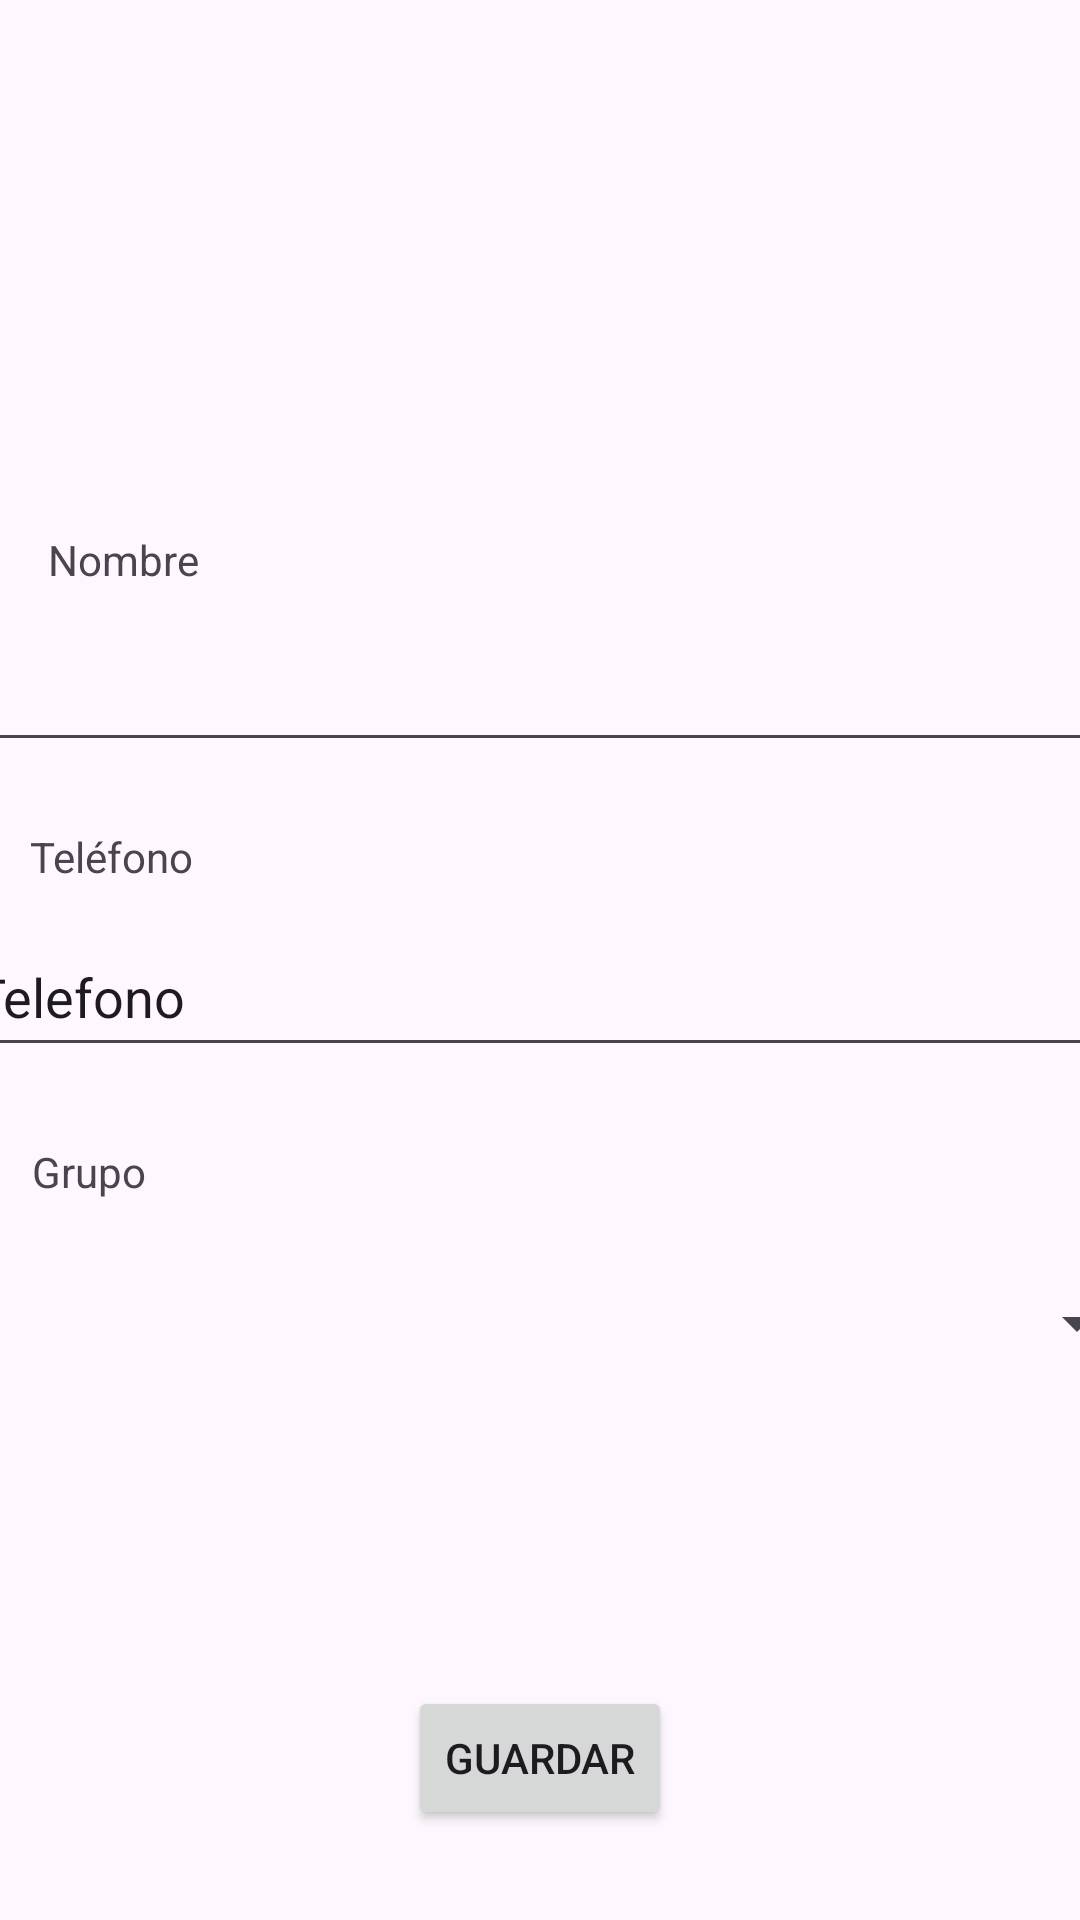

The Android layout XML behind this screen, and the referenced resources:
<!-- AndroidManifest.xml: application theme Theme.BaseDatosUmaee -->
<!-- res/layout/activity2_main.xml -->
<?xml version="1.0" encoding="utf-8"?>
<androidx.constraintlayout.widget.ConstraintLayout xmlns:android="http://schemas.android.com/apk/res/android"
    xmlns:app="http://schemas.android.com/apk/res-auto"
    xmlns:tools="http://schemas.android.com/tools"
    android:layout_width="match_parent"
    android:layout_height="match_parent">

    <ImageView
        android:id="@+id/imageView"
        android:layout_width="348dp"
        android:layout_height="151dp"
        app:layout_constraintBottom_toTopOf="@+id/guideline4"
        app:layout_constraintEnd_toEndOf="parent"
        app:layout_constraintStart_toStartOf="parent"
        app:layout_constraintTop_toTopOf="parent"
        tools:srcCompat="@tools:sample/avatars" />

    <androidx.constraintlayout.widget.Guideline
        android:id="@+id/guideline4"
        android:layout_width="wrap_content"
        android:layout_height="wrap_content"
        android:orientation="horizontal"
        app:layout_constraintGuide_begin="170dp" />

    <androidx.constraintlayout.widget.Guideline
        android:id="@+id/guideline5"
        android:layout_width="wrap_content"
        android:layout_height="wrap_content"
        android:orientation="horizontal"
        app:layout_constraintGuide_begin="365dp" />

    <androidx.constraintlayout.widget.Guideline
        android:id="@+id/guideline6"
        android:layout_width="wrap_content"
        android:layout_height="wrap_content"
        android:orientation="horizontal"
        app:layout_constraintGuide_begin="532dp" />

    <Button
        android:id="@+id/btnactualizar"
        android:layout_width="wrap_content"
        android:layout_height="wrap_content"
        android:text="Guardar"
        app:layout_constraintBottom_toBottomOf="parent"
        app:layout_constraintEnd_toEndOf="parent"
        app:layout_constraintStart_toStartOf="parent"
        app:layout_constraintTop_toTopOf="@+id/guideline6" />

    <Spinner
        android:id="@+id/cmbcategorias"
        android:layout_width="405dp"
        android:layout_height="58dp"
        app:layout_constraintBottom_toTopOf="@+id/guideline6"
        app:layout_constraintEnd_toEndOf="parent"
        app:layout_constraintStart_toStartOf="parent"
        app:layout_constraintTop_toTopOf="@+id/guideline5"
        app:layout_constraintVertical_bias="0.431" />

    <EditText
        android:id="@+id/txtNAlumno"
        android:layout_width="388dp"
        android:layout_height="49dp"
        android:ems="10"
        android:inputType="text"
        app:layout_constraintBottom_toTopOf="@+id/guideline7"
        app:layout_constraintEnd_toEndOf="parent"
        app:layout_constraintStart_toStartOf="parent"
        app:layout_constraintTop_toTopOf="@+id/guideline4"
        app:layout_constraintVertical_bias="0.775"
        tools:text="Nombre" />

    <androidx.constraintlayout.widget.Guideline
        android:id="@+id/guideline7"
        android:layout_width="wrap_content"
        android:layout_height="wrap_content"
        android:orientation="horizontal"
        app:layout_constraintGuide_begin="264dp" />

    <TextView
        android:id="@+id/textView4"
        android:layout_width="wrap_content"
        android:layout_height="wrap_content"
        android:text="Nombre"
        app:layout_constraintBottom_toTopOf="@+id/txtNAlumno"
        app:layout_constraintEnd_toEndOf="parent"
        app:layout_constraintHorizontal_bias="0.052"
        app:layout_constraintStart_toStartOf="parent"
        app:layout_constraintTop_toTopOf="@+id/guideline4"
        app:layout_constraintVertical_bias="0.437" />

    <EditText
        android:id="@+id/editTextText2"
        android:layout_width="385dp"
        android:layout_height="50dp"
        android:ems="10"
        android:inputType="text"
        android:text="Telefono"
        app:layout_constraintBottom_toTopOf="@+id/guideline5"
        app:layout_constraintEnd_toEndOf="parent"
        app:layout_constraintHorizontal_bias="0.527"
        app:layout_constraintStart_toStartOf="parent"
        app:layout_constraintTop_toTopOf="@+id/guideline7"
        app:layout_constraintVertical_bias="0.818" />

    <TextView
        android:id="@+id/textView5"
        android:layout_width="wrap_content"
        android:layout_height="wrap_content"
        android:layout_marginTop="12dp"
        android:text="Teléfono"
        app:layout_constraintEnd_toEndOf="parent"
        app:layout_constraintHorizontal_bias="0.033"
        app:layout_constraintStart_toStartOf="parent"
        app:layout_constraintTop_toTopOf="@+id/guideline7" />

    <TextView
        android:id="@+id/textView6"
        android:layout_width="wrap_content"
        android:layout_height="wrap_content"
        android:layout_marginTop="16dp"
        android:text="Grupo"
        app:layout_constraintEnd_toEndOf="parent"
        app:layout_constraintHorizontal_bias="0.033"
        app:layout_constraintStart_toStartOf="parent"
        app:layout_constraintTop_toTopOf="@+id/guideline5" />

</androidx.constraintlayout.widget.ConstraintLayout>
<!-- resources referenced by this layout -->
<resources>
  <style name="Theme.BaseDatosUmaee" parent="Base.Theme.BaseDatosUmaee" />
  <style name="Base.Theme.BaseDatosUmaee" parent="Theme.Material3.DayNight.NoActionBar">
          
          
      </style>
</resources>
